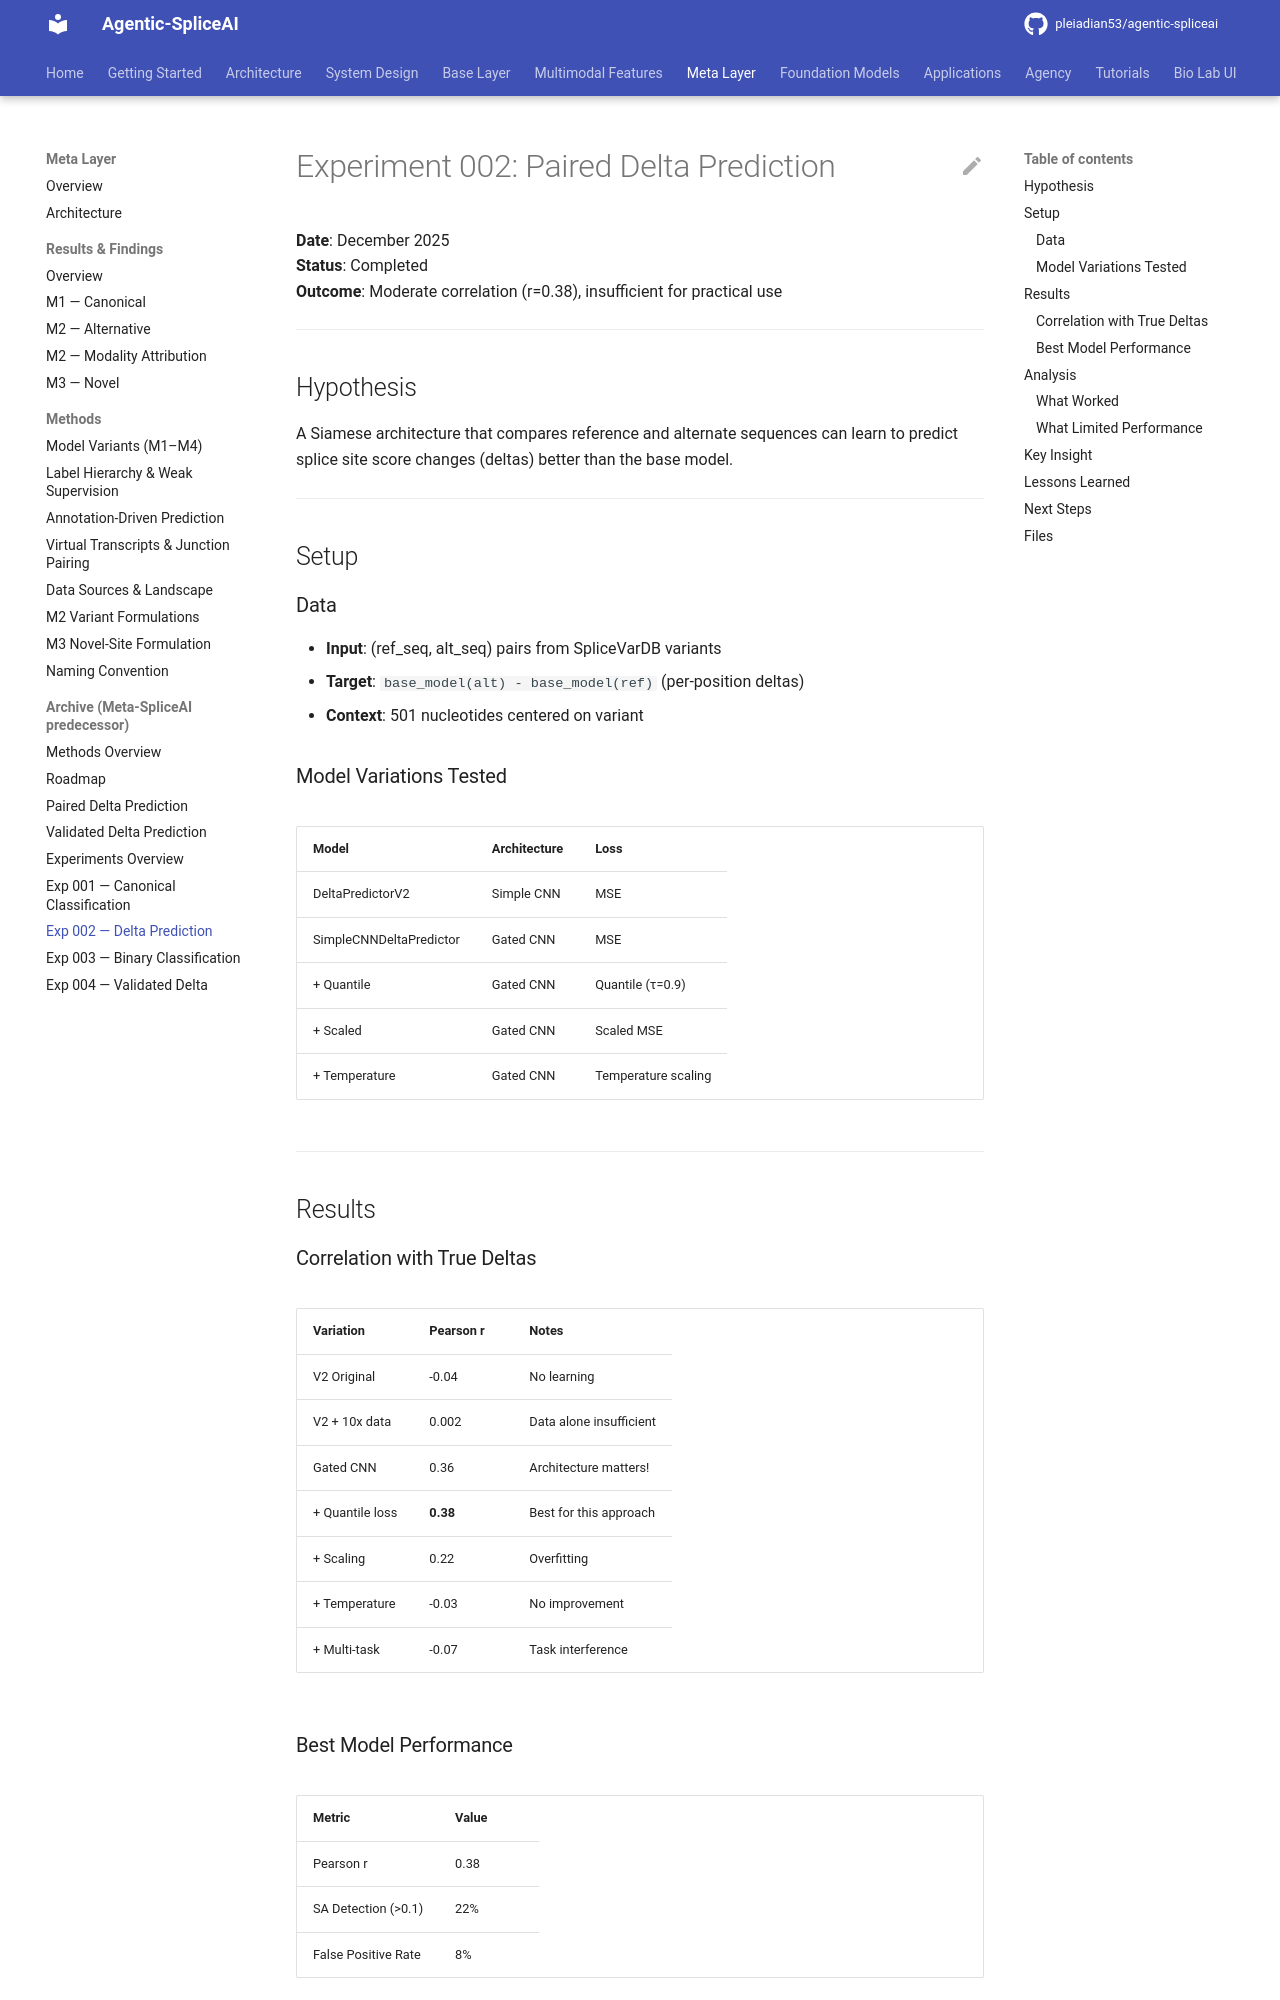

repository: pleiadian53/agentic-spliceai · page: meta_layer/meta-spliceai-archive/experiments/002_delta_prediction/index.html · generator: mkdocs

# Experiment 002: Paired Delta Prediction

**Date**: December 2025  
**Status**: Completed  
**Outcome**: Moderate correlation (r=0.38), insufficient for practical use

---

## Hypothesis

A Siamese architecture that compares reference and alternate sequences can learn to predict splice site score changes (deltas) better than the base model.

---

## Setup

### Data
- **Input**: (ref_seq, alt_seq) pairs from SpliceVarDB variants
- **Target**: `base_model(alt) - base_model(ref)` (per-position deltas)
- **Context**: 501 nucleotides centered on variant

### Model Variations Tested

| Model | Architecture | Loss |
|-------|--------------|------|
| DeltaPredictorV2 | Simple CNN | MSE |
| SimpleCNNDeltaPredictor | Gated CNN | MSE |
| + Quantile | Gated CNN | Quantile (τ=0.9) |
| + Scaled | Gated CNN | Scaled MSE |
| + Temperature | Gated CNN | Temperature scaling |

---

## Results

### Correlation with True Deltas

| Variation | Pearson r | Notes |
|-----------|-----------|-------|
| V2 Original | -0.04 | No learning |
| V2 + 10x data | 0.002 | Data alone insufficient |
| Gated CNN | 0.36 | Architecture matters! |
| + Quantile loss | **0.38** | Best for this approach |
| + Scaling | 0.22 | Overfitting |
| + Temperature | -0.03 | No improvement |
| + Multi-task | -0.07 | Task interference |

### Best Model Performance

| Metric | Value |
|--------|-------|
| Pearson r | 0.38 |
| SA Detection (>0.1) | 22% |
| False Positive Rate | 8% |

---

## Analysis

### What Worked

1. **Gated CNN architecture**: Dilated convolutions capture long-range dependencies
2. **Quantile loss (τ=0.9)**: Focuses on large deltas, reduces noise learning
3. **LayerNorm + GELU**: Better than BatchNorm + ReLU
